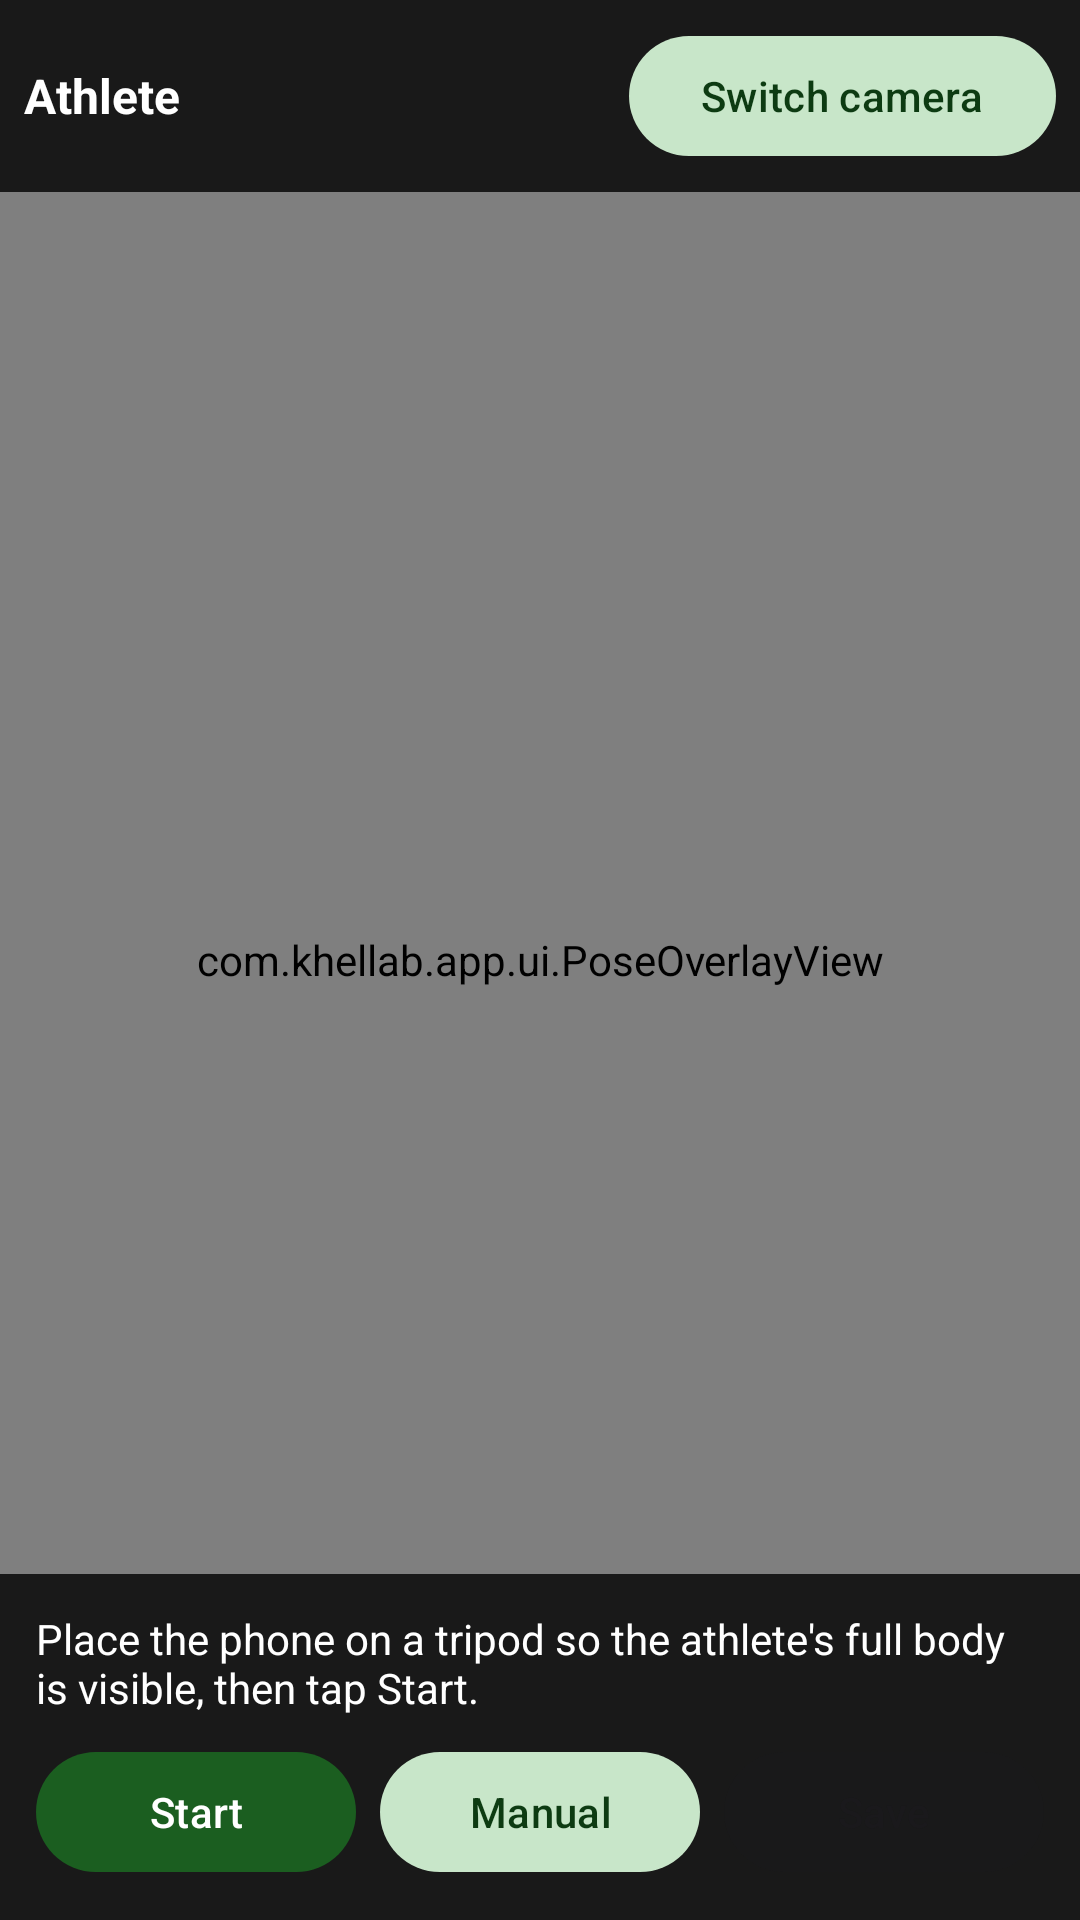

Layout XML and referenced resources for this Android screen:
<!-- AndroidManifest.xml: application theme Theme.KhelLab -->
<!-- res/layout/activity_main.xml -->
<?xml version="1.0" encoding="utf-8"?>
<FrameLayout xmlns:android="http://schemas.android.com/apk/res/android"
    android:id="@+id/main"
    android:layout_width="match_parent"
    android:layout_height="match_parent"
    android:background="@color/black">

    <androidx.camera.view.PreviewView
        android:id="@+id/previewView"
        android:layout_width="match_parent"
        android:layout_height="match_parent" />

    <com.khellab.app.ui.PoseOverlayView
        android:id="@+id/poseOverlay"
        android:layout_width="match_parent"
        android:layout_height="match_parent" />

    
    <LinearLayout
        android:layout_width="match_parent"
        android:layout_height="wrap_content"
        android:layout_gravity="top"
        android:background="@color/panel_dark"
        android:gravity="center_vertical"
        android:orientation="horizontal"
        android:padding="8dp">

        <TextView
            android:id="@+id/txtAthlete"
            android:layout_width="0dp"
            android:layout_height="wrap_content"
            android:layout_weight="1"
            android:text="Athlete"
            android:textColor="@color/white"
            android:textSize="16sp"
            android:textStyle="bold" />

        <com.google.android.material.button.MaterialButton
            android:id="@+id/btnFlip"
            style="@style/Widget.Material3.Button.TonalButton"
            android:layout_width="wrap_content"
            android:layout_height="wrap_content"
            android:text="Switch camera" />
    </LinearLayout>

    
    <LinearLayout
        android:layout_width="match_parent"
        android:layout_height="wrap_content"
        android:layout_gravity="bottom"
        android:background="@color/panel_dark"
        android:orientation="vertical"
        android:padding="12dp">

        <TextView
            android:id="@+id/txtStatus"
            android:layout_width="match_parent"
            android:layout_height="wrap_content"
            android:text="Place the phone on a tripod so the athlete's full body is visible, then tap Start."
            android:textColor="@color/white"
            android:textSize="14sp" />

        <TextView
            android:id="@+id/txtResult"
            android:layout_width="match_parent"
            android:layout_height="wrap_content"
            android:layout_marginTop="6dp"
            android:textColor="#FFD54F"
            android:textSize="24sp"
            android:textStyle="bold"
            android:visibility="gone" />

        <TextView
            android:id="@+id/txtHint"
            android:layout_width="match_parent"
            android:layout_height="wrap_content"
            android:layout_marginTop="4dp"
            android:textColor="#B2FF59"
            android:textSize="13sp"
            android:visibility="gone" />

        <LinearLayout
            android:layout_width="match_parent"
            android:layout_height="wrap_content"
            android:layout_marginTop="8dp"
            android:orientation="horizontal">

            <com.google.android.material.button.MaterialButton
                android:id="@+id/btnRecord"
                android:layout_width="0dp"
                android:layout_height="wrap_content"
                android:layout_marginEnd="4dp"
                android:layout_weight="1"
                android:text="Start" />

            <com.google.android.material.button.MaterialButton
                android:id="@+id/btnManual"
                style="@style/Widget.Material3.Button.TonalButton"
                android:layout_width="0dp"
                android:layout_height="wrap_content"
                android:layout_marginStart="4dp"
                android:layout_marginEnd="4dp"
                android:layout_weight="1"
                android:text="Manual" />

            <com.google.android.material.button.MaterialButton
                android:id="@+id/btnSave"
                android:layout_width="0dp"
                android:layout_height="wrap_content"
                android:layout_marginStart="4dp"
                android:layout_weight="1"
                android:enabled="false"
                android:text="Save" />
        </LinearLayout>
    </LinearLayout>

</FrameLayout>
<!-- resources referenced by this layout -->
<resources>
  <color name="black">#000000</color>
  <color name="panel_dark">#CC000000</color>
  <color name="white">#FFFFFF</color>
  <style name="Theme.KhelLab" parent="Theme.Material3.Light.NoActionBar">
          <item name="colorPrimary">@color/brand_primary</item>
          <item name="colorOnPrimary">@color/white</item>
          <item name="colorPrimaryContainer">#C8E6C9</item>
          <item name="colorOnPrimaryContainer">@color/brand_primary_dark</item>
          <item name="colorSecondary">@color/brand_accent</item>
          <item name="colorSecondaryContainer">#C8E6C9</item>
          <item name="colorOnSecondaryContainer">@color/brand_primary_dark</item>
          <item name="colorOnSecondary">@color/black</item>
          <item name="android:windowBackground">@color/screen_bg</item>
      </style>
  <color name="brand_primary">#1B5E20</color>
  <color name="brand_primary_dark">#0D3B12</color>
  <color name="brand_accent">#FF8F00</color>
  <color name="screen_bg">#F3F6F3</color>
</resources>
